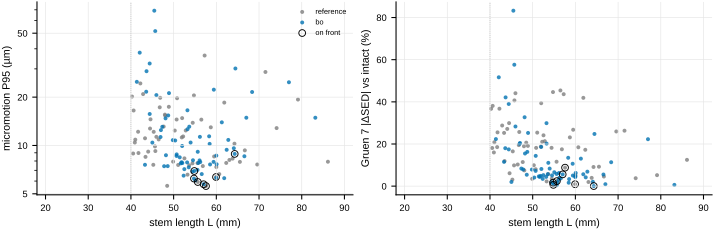

The table this chart was drawn from, first rows:
job_id, source, L, f1_um, dsed_pct, feasible, front
bo_qnehvi_s0_r0_2ad3a20f, bo, 45.7, 51.53, 57.6, True, False
bo_qnehvi_s0_r0_33f1f604, bo, 48.2, 8.69, 15.49, True, False
bo_qnehvi_s0_r0_3534086d, bo, 83.18, 14.88, 0.6099, True, False
bo_qnehvi_s0_r0_3e37a76d, bo, 61.29, 13.93, 13.05, True, False
bo_qnehvi_s0_r0_49ebfb0a, bo, 64.1, 9.608, 2.082, True, False
bo_qnehvi_s0_r0_4a7a58ed, bo, 67.03, 14.88, 0.9251, True, False
bo_qnehvi_s0_r0_4c132b22, bo, 46.93, 11.29, 20.09, True, False
bo_qnehvi_s0_r0_524c34f7, bo, 58.32, 11.4, 13.46, True, False
bo_qnehvi_s0_r0_5d24dd89, bo, 43.66, 29, 42.12, True, False
bo_qnehvi_s0_r0_68da08c3, bo, 49.81, 10.79, 7.863, True, False
bo_qnehvi_s0_r0_7134791f, bo, 54.53, 8.086, 5.109, True, False
bo_qnehvi_s0_r0_736d762a, bo, 53.66, 13.09, 11.06, True, False
bo_qnehvi_s0_r0_8886e80a, bo, 52.04, 7.767, 8.145, True, False
bo_qnehvi_s0_r0_a413e942, bo, 56.08, 8.068, 2.958, True, False
bo_qnehvi_s0_r0_ac6e686e, bo, 77, 24.75, 22.27, True, False
bo_qnehvi_s0_r0_acb3830d, bo, 64.47, 30.16, 24.76, True, False
bo_qnehvi_s0_r0_af6b4db0, bo, 48.62, 7.434, 5.417, True, False
bo_qnehvi_s0_r0_b5df7a13, bo, 42.06, 37.84, 51.65, True, False
bo_qnehvi_s0_r0_c346219c, bo, 53.26, 12.62, 20.18, True, False
bo_qnehvi_s0_r0_cc5a0c18, bo, 47.35, 13.06, 8.353, True, False
bo_qnehvi_s0_r0_d0bbb10e, bo, 51.67, 7.732, 4.4, True, False
bo_qnehvi_s0_r0_e3614e5c, bo, 62.81, 10.83, 6.875, True, False
bo_qnehvi_s0_r0_ec36313c, bo, 59.41, 22.25, 5.039, True, False
bo_qnehvi_s0_r1_0920c223, bo, 56.24, 7.88, 3.953, True, False
bo_qnehvi_s0_r1_741ad96c, bo, 54.41, 6.874, 1.872, True, False
bo_qnehvi_s0_r1_978da930, bo, 55.59, 7.041, 5.787, True, False
bo_qnehvi_s0_r1_bb81f6b8, bo, 48.74, 15.38, 16.25, True, False
bo_qnehvi_s0_r2_14dcbcdd, bo, 64.3, 8.857, 0.05206, True, True
bo_qnehvi_s0_r2_66edf430, bo, 62.42, 9.395, 4.184, True, False
bo_qnehvi_s0_r2_7340cfc4, bo, 51.99, 9.92, 18.6, True, False
bo_qnehvi_s0_r2_b7e8e95e, bo, 50.71, 8.796, 14.37, True, False
bo_qnehvi_s0_r3_19561f30, bo, 52.51, 7.118, 5.219, True, False
bo_qnehvi_s0_r3_5bb338ac, bo, 45.02, 10.42, 1.99, True, False
bo_qnehvi_s0_r3_8c3f50e3, bo, 55.77, 7.771, 1.735, True, False
bo_qnehvi_s0_r3_f5219c91, bo, 60, 8.643, 4.749, True, False
bo_qnehvi_s0_r4_a03790e4, bo, 59.36, 7.899, 10.63, True, False
bo_qnehvi_s0_r4_be8afc5d, bo, 50.37, 10.74, 4.078, True, False
bo_qnehvi_s0_r4_cc34a394, bo, 53.17, 7.842, 4.402, True, False
bo_qnehvi_s0_r4_d964fab4, bo, 51.43, 8.432, 4.642, True, False
bo_qnehvi_s0_r5_03be84c8, bo, 44.4, 15.7, 17.44, True, False
bo_qnehvi_s0_r5_47f5daf9, bo, 53.98, 10.43, 8.334, True, False
bo_qnehvi_s0_r5_5c96b1ff, bo, 58.43, 10.23, 1.634, True, False
bo_qnehvi_s0_r5_bb75c08b, bo, 54.84, 6.931, 0.6155, True, True
bo_qnehvi_s0_r6_1a9293e5, bo, 57.02, 5.732, 5.588, True, True
bo_qnehvi_s0_r6_750f76b9, bo, 53.54, 7.307, 5.702, True, False
bo_qnehvi_s0_r6_77248d40, bo, 58.54, 7.614, 3.352, True, False
bo_qnehvi_s0_r6_abe3ad14, bo, 52.34, 6.485, 3.449, True, False
bo_qnehvi_s0_r7_8ffa0a4f, bo, 54.77, 6.22, 1.634, True, True
bo_qnehvi_s0_r7_9b708ec0, bo, 60.07, 7.635, 6.275, True, False
bo_qnehvi_s0_r7_e786eac1, bo, 59.97, 6.282, 4.298, True, False
bo_qnehvi_s0_r8_128ac911, bo, 56.58, 6.633, 3.687, True, False
bo_qnehvi_s0_r8_37b9457b, bo, 55.06, 6.052, 6.6, True, False
bo_qnehvi_s0_r9_181e5b9f, bo, 66.57, 8.563, 5.523, True, False
bo_qnehvi_s0_r9_24be5260, bo, 56.15, 11.31, 6.242, True, False
bo_qnehvi_s1_r0_14bfd434, bo, 44.39, 32.39, 38.99, True, False
bo_qnehvi_s1_r0_25ca8b30, bo, 47.78, 7.425, 7.909, True, False
bo_qnehvi_s1_r0_2a6834d6, bo, 48.11, 14.75, 32.69, True, False
bo_qnehvi_s1_r0_2aa319d6, bo, 41.38, 24.9, 22.33, True, False
bo_qnehvi_s1_r0_2e6c3a64, bo, 61.85, 6.255, 5.644, True, False
bo_qnehvi_s1_r0_36bee6b1, bo, 48.92, 21.18, 25.25, True, False
... 75 more rows
